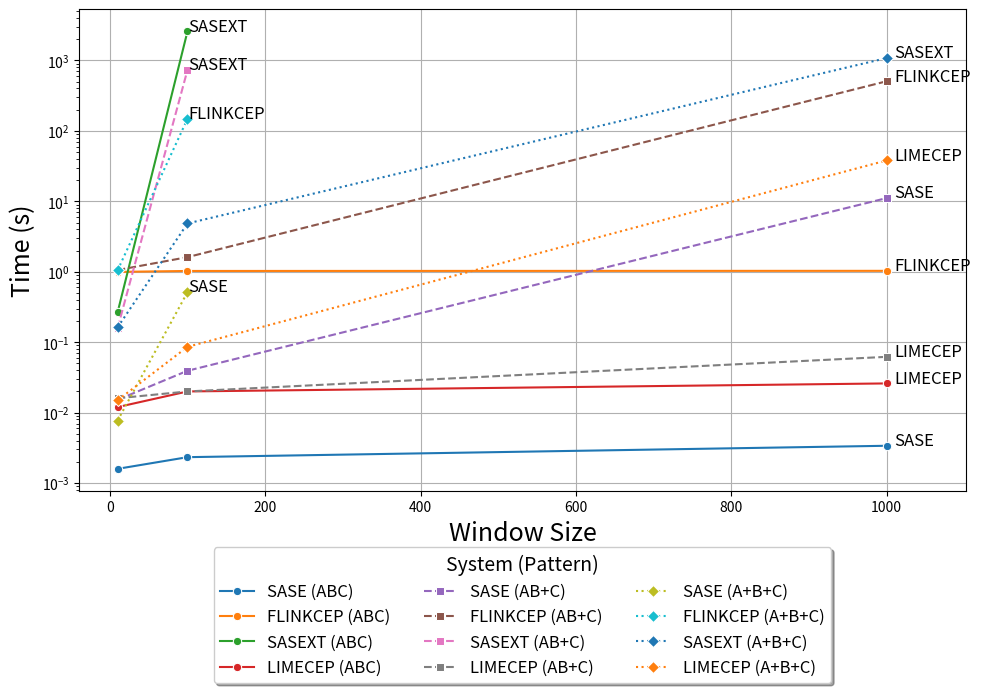

This figure's Python source:
import matplotlib.pyplot as plt
import seaborn as sns
import pandas as pd

# Manual list of systems and window sizes
systems = ['SASE', 'FLINKCEP', 'SASEXT', 'LIMECEP']
windows = [10, 100, 1000]
pattern_markers = {
    'ABC': 'o',  # circle
    'AB+C': 's',  # square
    'A+B+C': 'D',  # diamond
}
pattern_styles = {
    'ABC': 'solid',  # solid line
    'AB+C': 'dashed',  # dashed line
    'A+B+C': 'dotted'  # dotted line
}

base_colors = {
    "SASE": sns.color_palette("deep")[1],     # blue
    "SASEXT": sns.color_palette("deep")[0],   # orange
    "FLINKCEP": sns.color_palette("deep")[3], # red
    "LIMECEP": sns.color_palette("deep")[2] # green
}

# Patterns
patterns = ['ABC', 'AB+C', 'A+B+C']

lat = {
    'ABC': {
        10: {'SASE': 1593658, 'FLINKCEP': 996000000, 'SASEXT': 264506254, 'LIMECEP': 12000000},
        100: {'SASE': 2334010, 'FLINKCEP': 1027000000, 'SASEXT': 2592020596050, 'LIMECEP': 20000000},
        1000: {'SASE': 3387513, 'FLINKCEP': 1031000000, 'SASEXT': None, 'LIMECEP': 26000000}
    },
    'AB+C': {
        10: {'SASE': 15221344, 'FLINKCEP': 1058000000, 'SASEXT': 158552031, 'LIMECEP': 16000000},
        100: {'SASE': 39327044, 'FLINKCEP': 1613000000, 'SASEXT': 733634822875, 'LIMECEP': 20000000},
        1000: {'SASE': 11118222999, 'FLINKCEP': 506235000000, 'SASEXT': None, 'LIMECEP': 62000000}
    },
    'A+B+C': {
        10: {'SASE': 7705629, 'FLINKCEP': 1049000000, 'SASEXT': 162439986, 'LIMECEP': 15000000},
        100: {'SASE': 513859741, 'FLINKCEP': 148302000000, 'SASEXT': 4854740748, 'LIMECEP': 86000000},
        1000: {'SASE': None, 'FLINKCEP': None, 'SASEXT': 1080837573801, 'LIMECEP': 38064000000}
    }
}



def plot_metric_line(metric_dict, title, ylabel, logscale=False):
    rows = []
    for pattern in patterns:
        for window in windows:
            for system in systems:
                value = metric_dict.get(pattern, {}).get(window, {}).get(system, None)
                if value is not None:
                    value_sec = value / 1000000000
                    rows.append({
                        'Pattern': pattern,
                        'Window': window,
                        'System': system,
                        'Value': value_sec
                    })

    df = pd.DataFrame(rows)

    fig = plt.figure(figsize=(10, 6))
    ax = fig.add_subplot(111)

    for pattern in patterns:
        for system in systems:
            df_line = df[(df['Pattern'] == pattern) & (df['System'] == system)]
            if not df_line.empty:
                sns.lineplot(
                    ax=ax,
                    data=df_line,
                    x="Window", y="Value",
                    label=f"{system} ({pattern})",
                    linestyle=pattern_styles.get(pattern, 'solid'),
                    marker=pattern_markers.get(pattern, 'o')
                )
                last = df_line.sort_values("Window").iloc[-1]
                ax.text(last["Window"] * 1.01, last["Value"] * 1.01, f"{system}", fontsize=12)

    if logscale:
        ax.set_yscale("log")

    ax.grid(True)
    ax.set_title(title)
    ax.set_xlabel("Window Size", fontsize=18)
    ax.set_ylabel(ylabel, fontsize=18)

    box = ax.get_position()
    ax.set_position([box.x0, box.y0 + box.height * 0.2,
                     box.width, box.height * 0.8])

    ax.set_xlim(right=ax.get_xlim()[1] * 1.05)

    legend = ax.legend(
        loc='upper center',
        bbox_to_anchor=(0.5, -0.1),
        ncol=3,
        fontsize=12,
        title="System (Pattern)",
        title_fontsize=14,
        fancybox=True,
        shadow=True
    )

    plt.tight_layout()
    # plt.show()
    fig.savefig(
        f"exp4-stnm.png",
        bbox_extra_artists=(legend,),
        bbox_inches='tight'
    )


# === Call the plots ===
plot_metric_line(lat, "", "Time (s)", logscale=True)
